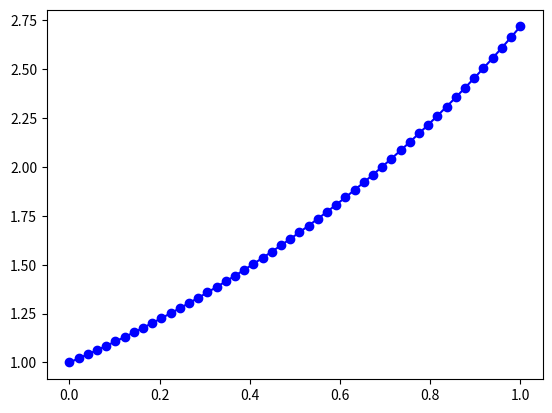

Python code for this plot:
# -*- coding: utf-8 -*-
"""
Created on Fri Aug 24 12:40:18 2018

@author: llazarus
"""

import numpy as np
from scipy.integrate import solve_ivp
import matplotlib.pyplot as plt

def rhs(t,y): return y

sol = solve_ivp(rhs, [0, 1], [1], t_eval=np.linspace(0,1))

plt.plot(sol.t,sol.y[0],'bo-')
plt.show()

